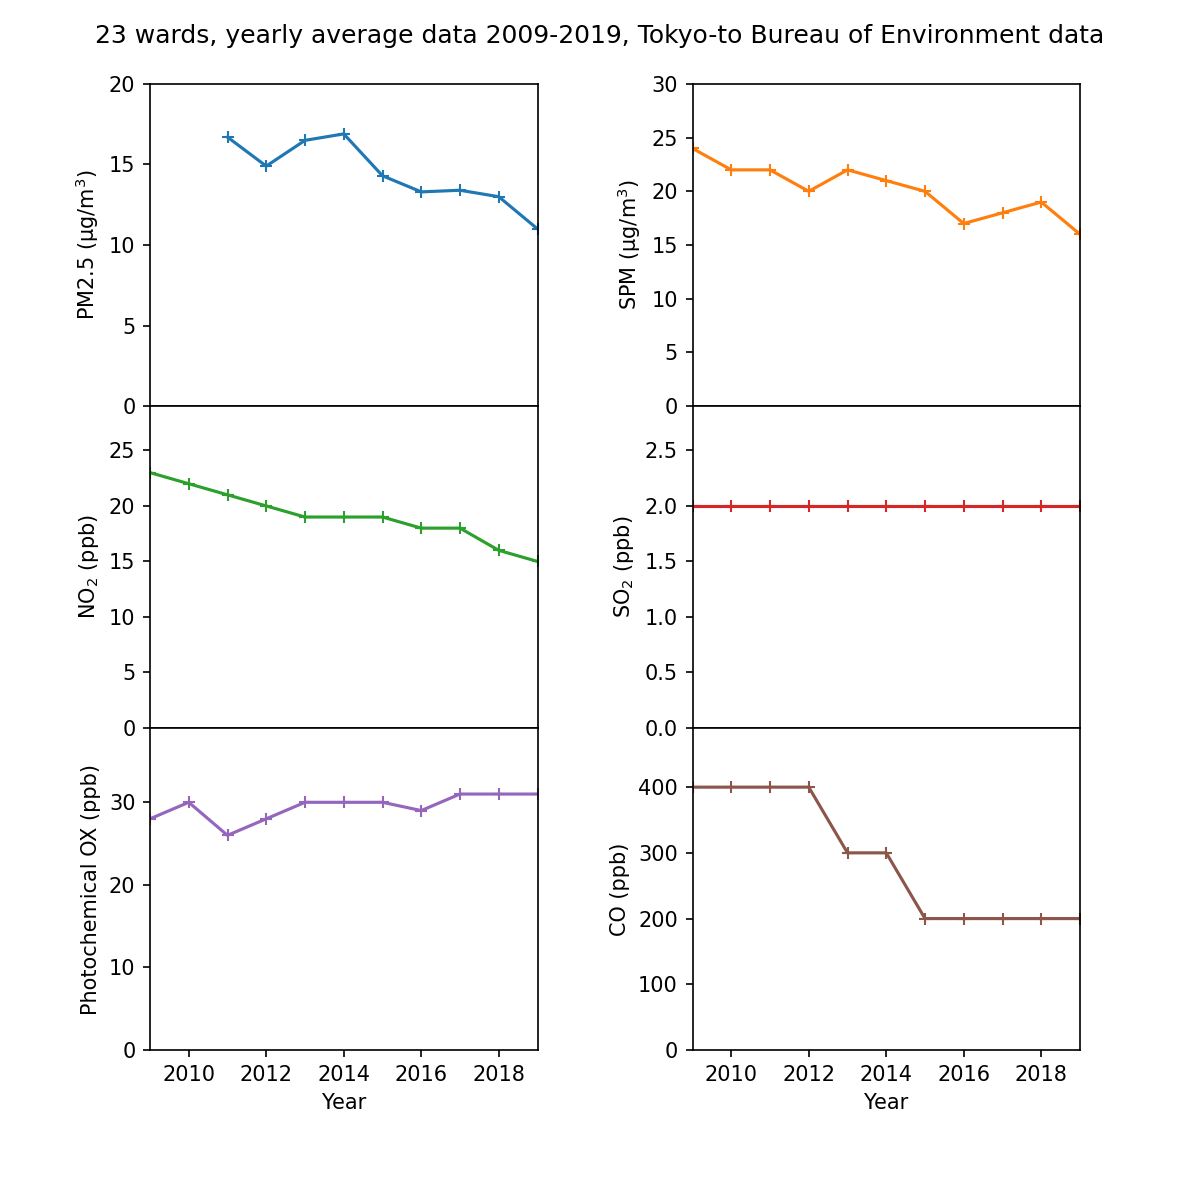

The file beside this chart, header and first rows:
Year	NO2_ppb	NO2_st	SPM_ugm3	SPM_st	PM25_ugm3	PM25_st	OX_ppb	OX_st	SO2_ppb	SO2_st	CO_ppb	CO_st
2009	23	27	24	28			28	24	2	11	400	6
2010	22	26	22	27			30	30	2	11	400	6
2011	21	27	22	28	16.7	9	26	24	2	11	400	6
2012	20	27	20	28	14.9	8	28	24	2	11	400	6
2013	19	27	22	28	16.5	27	30	24	2	11	300	6
2014	19	27	21	28	16.9	27	30	24	2	11	300	6
2015	19	27	20	28	14.3	28	30	24	2	11	200	6
2016	18	27	17	28	13.3	28	29	24	2	11	200	6
2017	18	27	18	28	13.4	28	31	24	2	11	200	6
2018	16	27	19	28	13	28	31	24	2	11	200	6
2019	15	27	16	28	11	28	31	24	2	11	200	6
